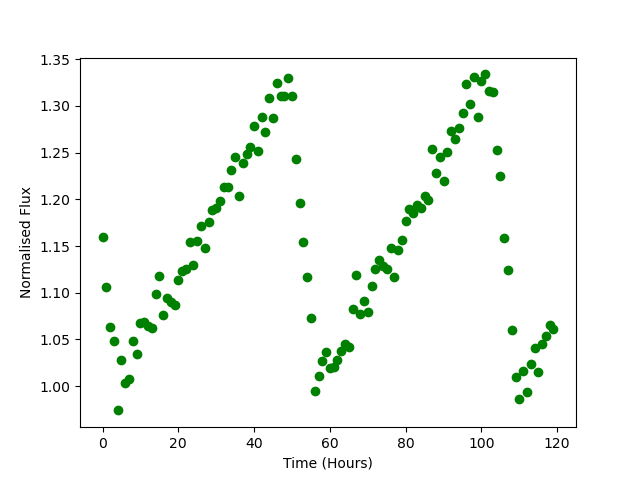

The file beside this chart, header and first rows:
Time, Flux
0.0, 1.16
1.0, 1.106
2.0, 1.063
3.0, 1.049
4.0, 0.9741
5.0, 1.029
6.0, 1.003
7.0, 1.008
8.0, 1.048
9.0, 1.035
10.0, 1.068
11.0, 1.069
12.0, 1.064
13.0, 1.063
14.0, 1.098
15.0, 1.118
16.0, 1.077
17.0, 1.095
18.0, 1.09
19.0, 1.087
20.0, 1.113
21.0, 1.124
22.0, 1.126
23.0, 1.155
24.0, 1.13
25.0, 1.156
26.0, 1.171
27.0, 1.148
28.0, 1.175
29.0, 1.188
30.0, 1.191
31.0, 1.198
32.0, 1.214
33.0, 1.213
34.0, 1.231
35.0, 1.245
36.0, 1.204
37.0, 1.239
38.0, 1.249
39.0, 1.256
40.0, 1.278
41.0, 1.251
42.0, 1.288
43.0, 1.272
44.0, 1.308
45.0, 1.287
46.0, 1.324
47.0, 1.311
48.0, 1.31
49.0, 1.33
50.0, 1.311
51.0, 1.244
52.0, 1.196
53.0, 1.155
54.0, 1.117
55.0, 1.073
56.0, 0.9949
57.0, 1.011
58.0, 1.027
59.0, 1.037
... 60 more rows
